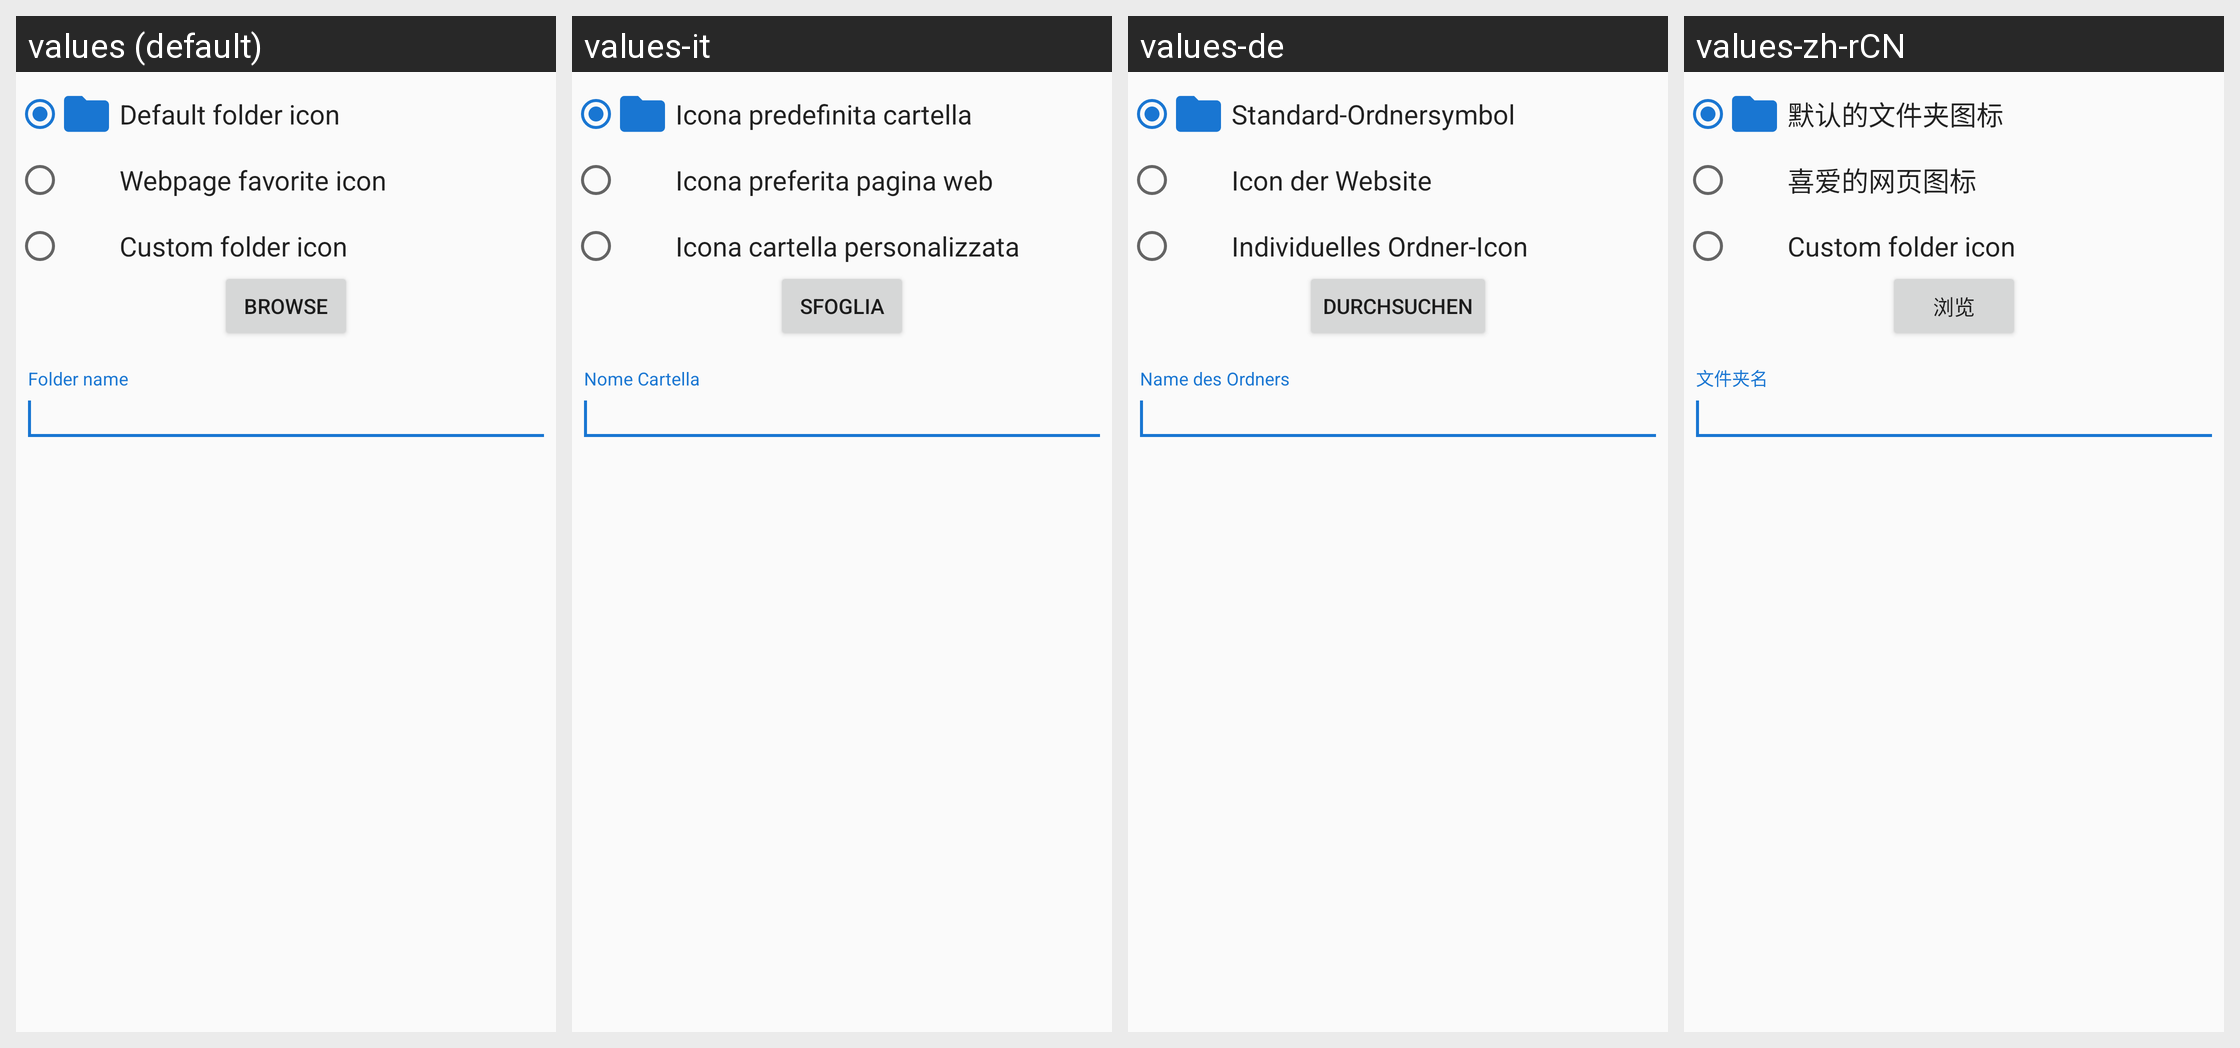

Locale-by-locale string values for the Android screen shown in this grid:
Android screen res/layout/create_bookmark_folder_dialog.xml rendered under 4 locales, left to right: values (default), values-it, values-de, values-zh-rCN. Device: Nexus 5 (rendered at 1080×1920; each locale shown at half size, 540×960, under a caption strip naming it); theme audeonbrowser.
Other locales in the repository, not shown: values-es, values-fr, values-pt-rBR, values-ru, values-tr.
Strings drawn on this screen, with the default value and each locale's value (text and hints the layout hard-codes, and strings that could not be matched under every locale, appear in the picture but are not listed):

default_folder_icon
  values: Default folder icon
  values-it: Icona predefinita cartella
  values-de: Standard-Ordnersymbol
  values-zh-rCN: 默认的文件夹图标

webpage_favorite_icon
  values: Webpage favorite icon
  values-it: Icona preferita pagina web
  values-de: Icon der Website
  values-zh-rCN: 喜爱的网页图标

custom_folder_icon
  values: Custom folder icon
  values-it: Icona cartella personalizzata
  values-de: Individuelles Ordner-Icon
  values-zh-rCN: Custom folder icon  [not translated; the default value is used]

browse
  values: Browse
  values-it: Sfoglia
  values-de: durchsuchen
  values-zh-rCN: 浏览

folder_name
  values: Folder name
  values-it: Nome Cartella
  values-de: Name des Ordners
  values-zh-rCN: 文件夹名
